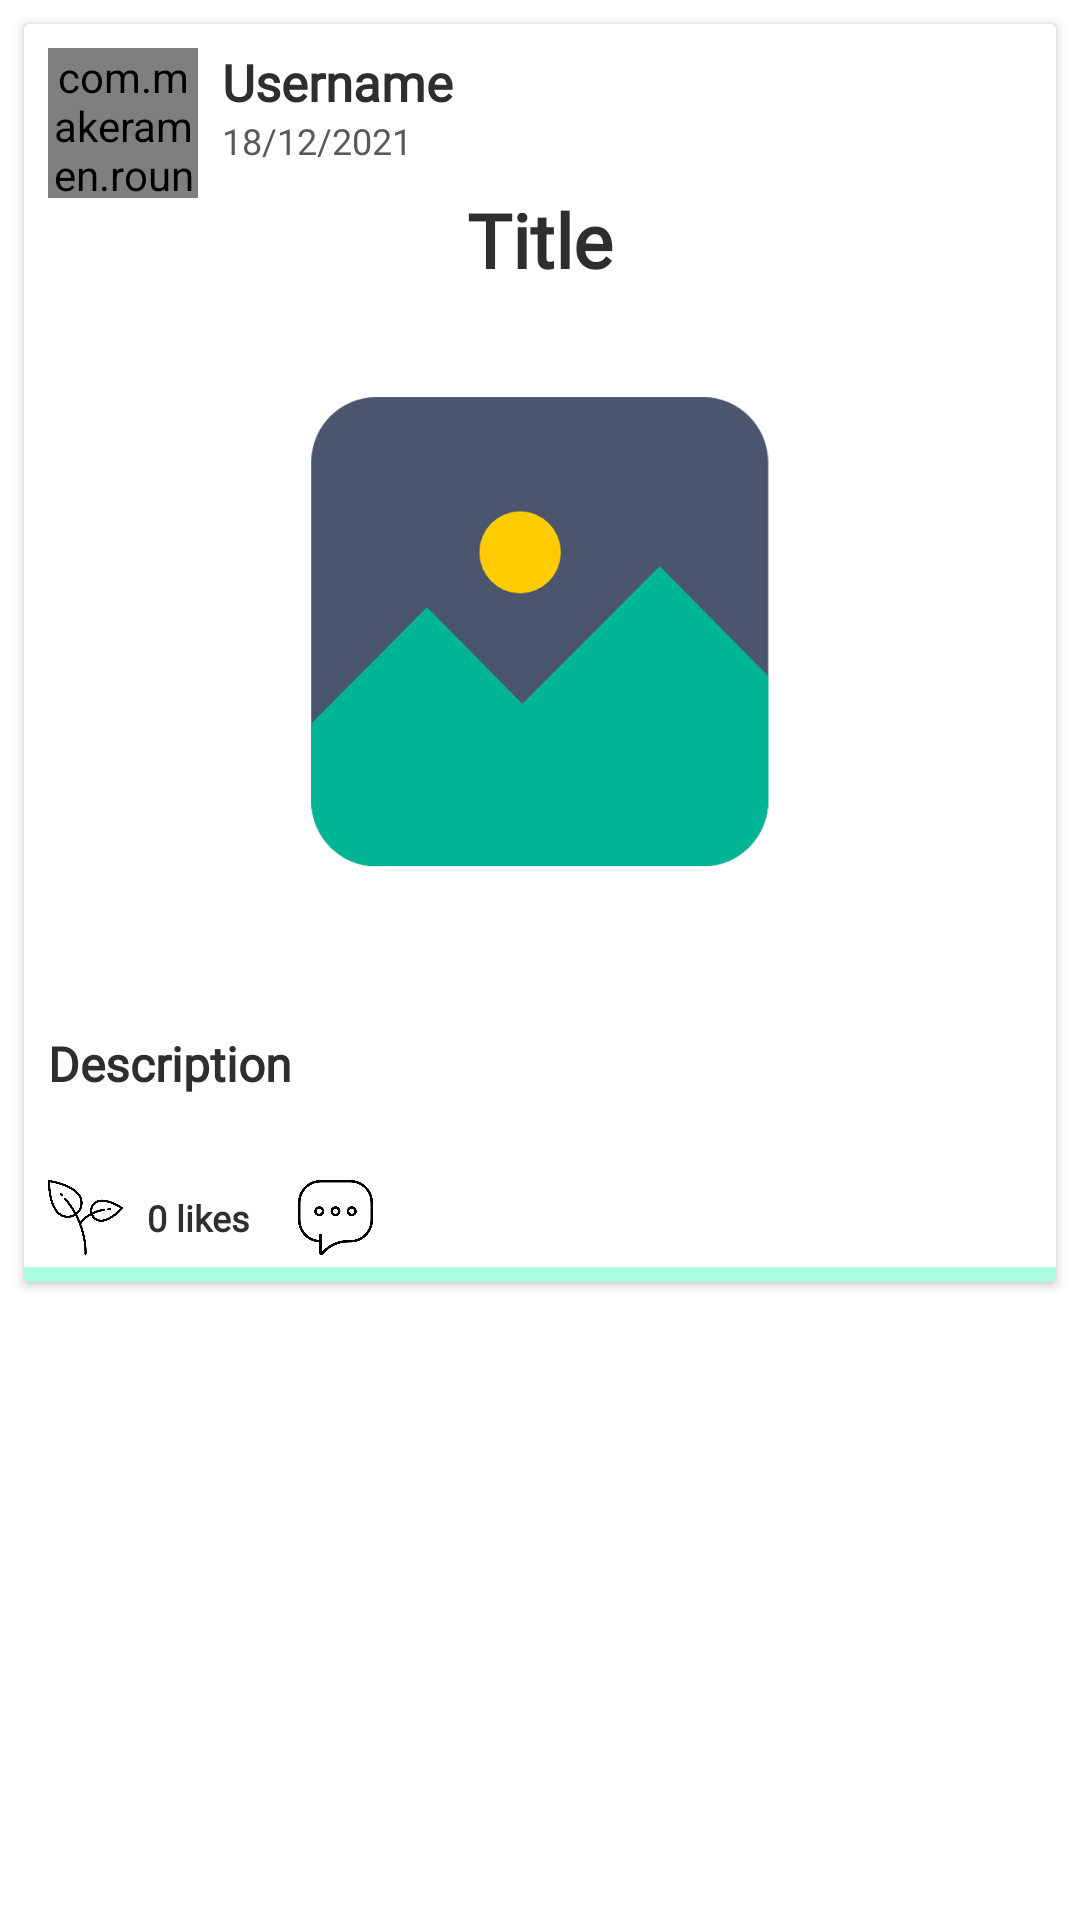

This screen was rendered from an Android layout file. Write that file and the resources it references.
<!-- AndroidManifest.xml: application theme Theme.ECO -->
<!-- res/layout/each_post.xml -->
<?xml version="1.0" encoding="utf-8"?>
<androidx.constraintlayout.widget.ConstraintLayout xmlns:android="http://schemas.android.com/apk/res/android"
    xmlns:app="http://schemas.android.com/apk/res-auto"
    xmlns:tools="http://schemas.android.com/tools"
    android:layout_width="match_parent"
    android:background="@color/white"
    android:layout_height="wrap_content">

    <androidx.cardview.widget.CardView
        android:layout_width="match_parent"
        android:layout_height="wrap_content"
        android:layout_marginStart="8dp"
        android:layout_marginTop="8dp"
        android:layout_marginEnd="8dp"
        android:background="@color/white"
        app:layout_constraintEnd_toEndOf="parent"
        app:layout_constraintStart_toStartOf="parent"
        app:layout_constraintTop_toTopOf="parent" >

        <androidx.constraintlayout.widget.ConstraintLayout
            android:layout_width="match_parent"
            android:layout_height="match_parent"
            android:background="@color/white">

            <FrameLayout
                android:id="@+id/layoutImage"
                android:layout_width="wrap_content"
                android:layout_height="wrap_content"
                android:layout_marginStart="8dp"
                android:layout_marginTop="8dp"
                app:layout_constraintStart_toStartOf="parent"
                app:layout_constraintTop_toTopOf="parent">

                <com.makeramen.roundedimageview.RoundedImageView
                    android:id="@+id/imageProfile"
                    android:layout_width="50dp"
                    android:layout_height="50dp"
                    android:background="@drawable/profile_ph"
                    android:scaleType="centerCrop"
                    app:riv_oval="true" />

            </FrameLayout>

            <TextView
                android:id="@+id/tv_username"
                android:layout_width="wrap_content"
                android:layout_height="wrap_content"
                android:layout_marginStart="8dp"
                android:fontFamily="@font/poppins"
                android:text="Username"
                android:textColor="@color/shadowColor"
                android:textSize="17sp"
                android:textStyle="bold"
                android:textAlignment="textStart"
                app:layout_constraintStart_toEndOf="@+id/layoutImage"
                app:layout_constraintTop_toTopOf="@+id/layoutImage" />

            <TextView
                android:id="@+id/tv_date"
                android:layout_width="wrap_content"
                android:layout_height="wrap_content"
                android:layout_marginStart="8dp"
                android:fontFamily="@font/poppins"
                android:text="18/12/2021"
                android:textAlignment="textStart"
                android:textColor="@color/hintColor"
                android:textSize="12sp"
                app:layout_constraintStart_toEndOf="@+id/layoutImage"
                app:layout_constraintTop_toBottomOf="@+id/tv_username" />

            <TextView
                android:id="@+id/tv_title"
                android:layout_width="0dp"
                android:layout_height="wrap_content"
                android:layout_marginStart="8dp"
                android:layout_marginTop="8dp"
                android:layout_marginEnd="8dp"
                android:fontFamily="@font/poppins"
                android:text="Title"
                android:textAlignment="center"
                android:textColor="@color/shadowColor"
                android:textSize="25sp"
                android:textStyle="bold"
                app:layout_constraintEnd_toEndOf="parent"
                app:layout_constraintHorizontal_bias="0.5"
                app:layout_constraintStart_toStartOf="parent"
                app:layout_constraintTop_toBottomOf="@+id/tv_date" />

            <ImageView
                android:id="@+id/postImg"
                android:layout_width="0dp"
                android:layout_height="220dp"
                android:layout_marginStart="8dp"
                android:layout_marginTop="4dp"
                android:layout_marginEnd="8dp"
                android:scaleType="fitXY"
                app:layout_constraintEnd_toEndOf="parent"
                app:layout_constraintHorizontal_bias="0.5"
                app:layout_constraintStart_toStartOf="parent"
                app:layout_constraintTop_toBottomOf="@+id/tv_title"
                app:srcCompat="@drawable/image_ph" />

            <TextView
                android:id="@+id/tv_description"
                android:layout_width="0dp"
                android:layout_height="wrap_content"
                android:layout_marginStart="8dp"
                android:layout_marginTop="4dp"
                android:layout_marginEnd="8dp"
                android:fontFamily="@font/poppins"
                android:text="Description"
                android:textColor="@color/shadowColor"
                android:textSize="16sp"
                android:textStyle="bold"
                android:scrollbars="none"
                android:gravity="center|start"
                android:lines="5"
                android:maxLines="10"
                android:minLines="3"
                app:layout_constraintEnd_toEndOf="parent"
                app:layout_constraintHorizontal_bias="0.5"
                app:layout_constraintStart_toStartOf="parent"
                app:layout_constraintTop_toBottomOf="@+id/postImg" />

            <ImageView
                android:id="@+id/like_btn"
                android:layout_width="25dp"
                android:layout_height="25dp"
                android:layout_marginStart="8dp"
                android:layout_marginTop="4dp"
                android:layout_marginBottom="4dp"
                app:layout_constraintBottom_toBottomOf="parent"
                app:layout_constraintStart_toStartOf="parent"
                app:layout_constraintTop_toBottomOf="@+id/tv_description"
                app:srcCompat="@drawable/before_liked" />

            <TextView
                android:id="@+id/tv_like_count"
                android:layout_width="wrap_content"
                android:layout_height="wrap_content"
                android:layout_marginStart="8dp"
                android:fontFamily="@font/poppins"
                android:text="0 likes"
                android:textAlignment="textStart"
                android:textColor="@color/shadowColor"
                android:textSize="12sp"
                android:textStyle="bold"
                app:layout_constraintBottom_toBottomOf="@+id/like_btn"
                app:layout_constraintStart_toEndOf="@+id/like_btn"
                app:layout_constraintTop_toTopOf="@+id/like_btn" />

            <ImageView
                android:id="@+id/comment_btn"
                android:layout_width="25dp"
                android:layout_height="25dp"
                android:layout_marginStart="16dp"
                app:layout_constraintBottom_toBottomOf="@+id/tv_like_count"
                app:layout_constraintStart_toEndOf="@+id/tv_like_count"
                app:layout_constraintTop_toTopOf="@+id/tv_like_count"
                app:srcCompat="@drawable/comment" />

            <View
                android:id="@+id/view8"
                android:layout_width="match_parent"
                android:layout_height="5dp"
                android:layout_marginTop="4dp"
                android:background="@color/primary_colour"
                app:layout_constraintTop_toBottomOf="@+id/comment_btn" />

        </androidx.constraintlayout.widget.ConstraintLayout>

    </androidx.cardview.widget.CardView>

</androidx.constraintlayout.widget.ConstraintLayout>
<!-- resources referenced by this layout -->
<resources>
  <color name="hintColor">#585A59</color>
  <color name="primary_colour">#a9fcdd</color>
  <color name="shadowColor">#2E2E2E</color>
  <color name="white">#FFFFFF</color>
  <!-- drawable before_liked: png bitmap (drawable, 20743 bytes) -->
  <!-- drawable comment: png bitmap (drawable, 10080 bytes) -->
  <!-- drawable image_ph: png bitmap (drawable, 62594 bytes) -->
  <style name="Theme.ECO" parent="Theme.MaterialComponents.DayNight.NoActionBar">
          
          <item name="colorPrimary">@color/purple_500</item>
          <item name="colorPrimaryVariant">@color/purple_700</item>
          <item name="colorOnPrimary">@color/white</item>
          
          <item name="colorSecondary">@color/teal_200</item>
          <item name="colorSecondaryVariant">@color/teal_700</item>
          <item name="colorOnSecondary">@color/black</item>
          
          <item name="android:statusBarColor" tools:targetApi="l">?attr/colorPrimaryVariant</item>
          
      </style>
  <color name="purple_500">#FF6200EE</color>
  <color name="purple_700">#FF3700B3</color>
  <color name="teal_200">#FF03DAC5</color>
  <color name="teal_700">#018758</color>
  <color name="black">#FF000000</color>
</resources>
